Run: headless pygame with SDL's dummy video driver; simulated clock (each Clock.tick advances the game by its frame time, no real sleeping); random seed 0; keys injected as events and as key.get_pressed() state; mouse plan: one left click at the window centre at the start of phase 2, then a move to the lower-right quarter at the start of phase 3; restart key R tapped at the start of phases 3 and 4.
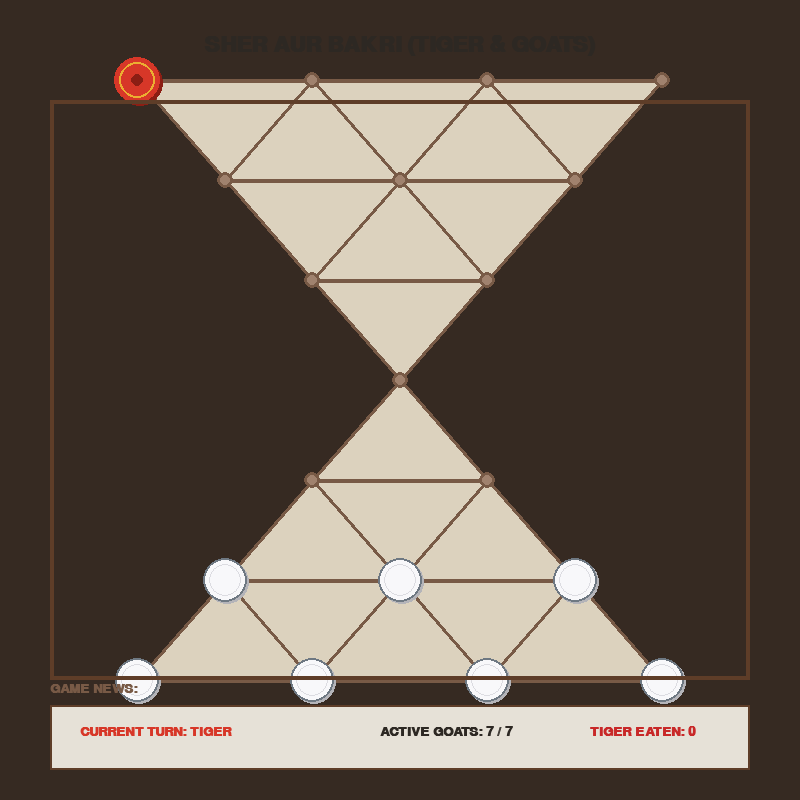
Frame 1 of 4 · flips 1–60 · no input
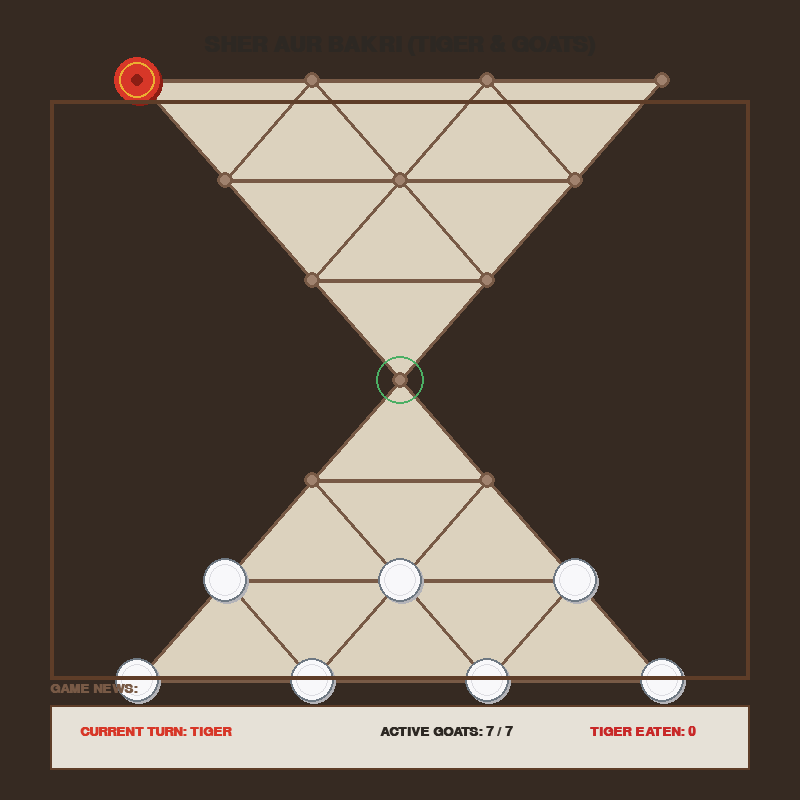
Frame 2 of 4 · flips 61–180 · clicked the window centre · tapped SPACE, RETURN · held RIGHT (→), D
Frame 3 of 4 · flips 181–300 · moved the mouse to the lower-right quarter · tapped R · held DOWN (↓), S · screen same as frame 1, image omitted
Frame 4 of 4 · flips 301–420 · tapped R · held LEFT (←), A, UP (↑), W · screen unchanged from frame 3, image omitted

The pygame program that drew these frames:

#!/usr/bin/env python3
"""
Sher aur Bakri (Tiger and Goats) - A Traditional Board Game
Implemented in Pygame with a beautiful wooden board GUI.

Rules:
1. Tiger (Sher) starts at the top-left corner (Point 0).
2. 7 Goats (Bakri) start placed on the opposite triangular base (Points 12-18).
3. Tiger moves first, and turns alternate.
4. Goats can move 1 step along any connected line to an adjacent empty vertex. Goats cannot capture or jump.
5. Tiger can move 1 step to an adjacent empty vertex, or jump over a Goat along a straight linear path to an empty vertex behind it to captured/eat the Goat.
6. Chain Defense: Two consecutive Goats protect each other because there is no empty landing spot for the Tiger.
7. Goats Win: If they completely block and surround the Tiger (0 legal moves/jumps).
8. Tiger Wins: If the Tiger eats enough Goats so that remaining Goats < 4 (not enough to trap the Tiger).
"""

import sys
import math
import pygame

# Initialize Pygame
pygame.init()
pygame.display.set_caption("Sher aur Bakri (Tiger and Goats)")

# Board Dimensions and Properties
WIDTH, HEIGHT = 800, 800
FPS = 60

# Colors
COLOR_BG = (245, 238, 225)          # Soft Cream/Parchment Board Background
COLOR_WOOD_DARK = (94, 61, 40)       # Dark Wood Frame
COLOR_LINE = (120, 90, 70)           # Rich Brown Connection Lines
COLOR_VERTEX = (160, 130, 110)       # Small intersection dots
COLOR_TEXT_MAIN = (45, 40, 35)       # Charcoal text
COLOR_TIGER = (215, 55, 40)          # Indian Tiger Crimson Orange
COLOR_TIGER_SHADOW = (140, 30, 20)
COLOR_GOAT = (248, 248, 250)         # Ivory Goats
COLOR_GOAT_BORDER = (110, 120, 130)
COLOR_HOVER = (75, 175, 100)         # Soft Green for valid landing spots
COLOR_SELECT = (235, 175, 50)        # Warm Amber for selection
COLOR_ALERT = (200, 40, 40)

# Screen setup
screen = pygame.display.set_mode((WIDTH, HEIGHT))
clock = pygame.time.Clock()

# --- Board Layout & Coordinates (19-Point Hourglass Grid) ---
# Normalized coordinates relative to center (0,0) with range x:[-1.5, 1.5], y:[-3, 3]
POINTS_NORM = {
    0: (-1.5, -3.0), 1: (-0.5, -3.0), 2: (0.5, -3.0), 3: (1.5, -3.0),  # Row 1 (Top Triangle)
    4: (-1.0, -2.0), 5: (0.0, -2.0),  6: (1.0, -2.0),                  # Row 2
    7: (-0.5, -1.0), 8: (0.5, -1.0),                                   # Row 3
    9: (0.0, 0.0),                                                     # Row 4 (Central Junction Point)
    10: (-0.5, 1.0), 11: (0.5, 1.0),                                   # Row 5 (Bottom Triangle Expansion)
    12: (-1.0, 2.0), 13: (0.0, 2.0),  14: (1.0, 2.0),                  # Row 6
    15: (-1.5, 3.0), 16: (-0.5, 3.0), 17: (0.5, 3.0), 18: (1.5, 3.0)   # Row 7 (Base)
}

# Mapping points into (col, row) relative structures to define adjacency beautifully
# Graph Adjacency representation (the lines of the hourglass grid)
ADJACENCY = {
    0: [1, 4],
    1: [0, 2, 4, 5],
    2: [1, 3, 5, 6],
    3: [2, 6],
    4: [0, 1, 5, 7],
    5: [1, 2, 4, 6, 7, 8],
    6: [2, 3, 5, 8],
    7: [4, 5, 8, 9],
    8: [5, 6, 7, 9],
    9: [7, 8, 10, 11],
    10: [9, 11, 12, 13],
    11: [9, 10, 13, 14],
    12: [10, 13, 15, 16],
    13: [10, 11, 12, 14, 16, 17],
    14: [11, 13, 17, 18],
    15: [12, 16],
    16: [12, 13, 15, 17],
    17: [13, 14, 16, 18],
    18: [14, 17]
}

# --- Convert Coordinates to Screen Pixel Locations ---
SCALE_X = 175
SCALE_Y = 100
CENTER_X = WIDTH // 2
CENTER_Y = HEIGHT // 2 - 20

def get_screen_pos(pt_idx):
    nx, ny = POINTS_NORM[pt_idx]
    rx = int(CENTER_X + nx * SCALE_X)
    ry = int(CENTER_Y + ny * SCALE_Y)
    return (rx, ry)

# Build a list of all distinct line connections for safe and crisp rendering
UNIQUE_LINES = []
for p1, neighbors in ADJACENCY.items():
    for p2 in neighbors:
        if p1 < p2:
            UNIQUE_LINES.append((p1, p2))

# Radius for drawing pieces and clicking
CLICK_RADIUS = 28
PIECE_RADIUS = 22

class SherAurBakri:
    def __init__(self):
        # Initial positions
        # Tiger starts at point 0 (top-left extreme corner)
        self.tiger_pos = 0
        
        # 7 Goats start placed on the opposite triangular base points (12, 13, 14, 15, 16, 17, 18)
        self.goats = {12, 13, 14, 15, 16, 17, 18}
        
        # Game State Variables
        self.turn = "TIGER"  # TIGER moves first
        self.selected_point = None
        self.game_over = False
        self.winner = None
        self.move_history = []  # Log moves for user visual confirmation
        
        # Fonts
        self.font_title = pygame.font.SysFont("Verdana", 32, bold=True)
        self.font_status = pygame.font.SysFont("Verdana", 20, bold=True)
        self.font_log = pygame.font.SysFont("Verdana", 14)
        self.font_over = pygame.font.SysFont("Verdana", 48, bold=True)
        self.font_button = pygame.font.SysFont("Verdana", 16, bold=True)

    def get_jump_target(self, start, jump_over):
        """
        Determines the landing spot in a straight path from start, jumping over a adjacent piece.
        Returns the index of the landing vertex if it forms a straight line on the hourglass, otherwise None.
        """
        pos_start = POINTS_NORM[start]
        pos_over = POINTS_NORM[jump_over]
        
        # Offset vector of step
        dx = pos_over[0] - pos_start[0]
        dy = pos_over[1] - pos_start[1]
        
        # Projected destination location
        tx = pos_over[0] + dx
        ty = pos_over[1] + dy
        
        # Find if there is a vertex matching these precise coordinates
        for idx, pos in POINTS_NORM.items():
            if abs(pos[0] - tx) < 0.05 and abs(pos[1] - ty) < 0.05:
                # The landing vertex must be connected to jump_over structurally
                if idx in ADJACENCY[jump_over]:
                    return idx
        return None

    def get_tiger_actions(self):
        """
        Calculates all legal actions for the Tiger.
        Returns a tuple: (simple_moves, jump_moves)
        - simple_moves: list of empty adjacent point indices
        - jump_moves: list of dict details: {'goat_pos': X, 'landing_pos': Y}
        """
        simple_moves = []
        jump_moves = []
        
        # Explore each neighbor of Tiger
        for neighbor in ADJACENCY[self.tiger_pos]:
            if neighbor not in self.goats:
                # Vertex is empty, normal 1-step move is possible
                simple_moves.append(neighbor)
            else:
                # Vertex is occupied by a goat, let's check if Tiger can jump over it
                landing = self.get_jump_target(self.tiger_pos, neighbor)
                if landing is not None:
                    # Landing point must be empty and not the Tiger's current location (which is occupied)
                    if landing not in self.goats and landing != self.tiger_pos:
                        jump_moves.append({
                            'goat_pos': neighbor,
                            'landing_pos': landing
                        })
                        
        return simple_moves, jump_moves

    def get_goat_actions(self, goat_idx):
        """
        Calculates all adjacent vacant moves for a single selected Goat.
        """
        valid_steps = []
        if goat_idx not in self.goats:
            return valid_steps
            
        for neighbor in ADJACENCY[goat_idx]:
            if neighbor not in self.goats and neighbor != self.tiger_pos:
                valid_steps.append(neighbor)
        return valid_steps

    def check_victory_states(self):
        """
        Checks if the Tiger is trapped (Goats Win) or if goats are reduced to < 4 (Tiger Wins).
        """
        # 1. Tiger Win Check
        if len(self.goats) < 4:
            self.game_over = True
            self.winner = "TIGER"
            return

        # 2. Goats Win Check: check if Tiger has 0 legal steps and 0 jump-captures
        simple, jumps = self.get_tiger_actions()
        if len(simple) == 0 and len(jumps) == 0:
            self.game_over = True
            self.winner = "GOATS"

    def handle_click(self, mouse_pos):
        """
        Processes mouse clicks on the board points.
        """
        if self.game_over:
            return

        # Find which of the 19 nodes was clicked
        clicked_idx = None
        for idx in POINTS_NORM.keys():
            screen_pos = get_screen_pos(idx)
            dist = math.hypot(mouse_pos[0] - screen_pos[0], mouse_pos[1] - screen_pos[1])
            if dist <= CLICK_RADIUS:
                clicked_idx = idx
                break

        if clicked_idx is None:
            # Clicked outside any active point nodes, deselect
            self.selected_point = None
            return

        # --- Turn Management ---
        if self.turn == "TIGER":
            # Tiger must select itself
            if clicked_idx == self.tiger_pos:
                self.selected_point = clicked_idx
            elif self.selected_point == self.tiger_pos:
                # Process move or capture
                simple, jumps = self.get_tiger_actions()
                
                # Check normal move
                if clicked_idx in simple:
                    self.move_history.append(f"Tiger: {self.tiger_pos} -> {clicked_idx}")
                    self.tiger_pos = clicked_idx
                    self.selected_point = None
                    self.turn = "GOAT"
                    self.check_victory_states()
                    
                # Check jump capture
                else:
                    for jump in jumps:
                        if clicked_idx == jump['landing_pos']:
                            # Execute capture!
                            eaten_goat = jump['goat_pos']
                            self.goats.remove(eaten_goat)
                            self.move_history.append(f"Tiger ate Goat at {eaten_goat}! Jumps {self.tiger_pos} -> {clicked_idx}")
                            self.tiger_pos = clicked_idx
                            self.selected_point = None
                            self.turn = "GOAT"
                            self.check_victory_states()
                            break
                    else:
                        # Invalid target, deselect or re-select tiger
                        self.selected_point = None

        elif self.turn == "GOAT":
            # Select a Goat
            if clicked_idx in self.goats:
                self.selected_point = clicked_idx
            elif self.selected_point is not None and self.selected_point in self.goats:
                # Attempt to move the selected Goat
                legal_steps = self.get_goat_actions(self.selected_point)
                if clicked_idx in legal_steps:
                    # Move Goat
                    self.goats.remove(self.selected_point)
                    self.goats.add(clicked_idx)
                    self.move_history.append(f"Goat: {self.selected_point} -> {clicked_idx}")
                    self.selected_point = None
                    self.turn = "TIGER"
                    self.check_victory_states()
                else:
                    # Clicked an invalid node, selection reset or changed to another clicked goat
                    if clicked_idx in self.goats:
                        self.selected_point = clicked_idx
                    else:
                        self.selected_point = None

    def reset_game(self):
        self.tiger_pos = 0
        self.goats = {12, 13, 14, 15, 16, 17, 18}
        self.turn = "TIGER"
        self.selected_point = None
        self.game_over = False
        self.winner = None
        self.move_history = []

    def draw_board(self, hover_pt=None):
        """
        Renders the beautiful Hourglass board layout on the screen.
        """
        # Outer Wooden Frame Accent (The Damru Border)
        # Symmetrical top-half points mapped as a polygon outline
        top_polygon = [
            get_screen_pos(0), get_screen_pos(3),
            get_screen_pos(8), get_screen_pos(9),
            get_screen_pos(7)
        ]
        # Bottom-half polygon outline
        bottom_polygon = [
            get_screen_pos(9), get_screen_pos(11),
            get_screen_pos(18), get_screen_pos(15),
            get_screen_pos(10)
        ]

        # Draw Wood Borders
        pygame.draw.polygon(screen, (220, 210, 190), top_polygon, 0)
        pygame.draw.polygon(screen, (220, 210, 190), bottom_polygon, 0)
        
        # 1. Draw All Line Connections (Lines between nodes)
        for line in UNIQUE_LINES:
            start_p = get_screen_pos(line[0])
            end_p = get_screen_pos(line[1])
            # Thick brown board connections
            pygame.draw.line(screen, COLOR_LINE, start_p, end_p, 4)

        # 2. Draw ALL 19 Intersection Points
        for idx in POINTS_NORM.keys():
            pos = get_screen_pos(idx)
            # Outer ring
            pygame.draw.circle(screen, COLOR_LINE, pos, 8)
            # Inner core
            pygame.draw.circle(screen, COLOR_VERTEX, pos, 5)

        # 3. Draw Highlights for Selected Piece & Available Steps
        if not self.game_over and self.selected_point is not None:
            # Selected piece ring glow
            sel_pos = get_screen_pos(self.selected_point)
            pygame.draw.circle(screen, COLOR_SELECT, sel_pos, PIECE_RADIUS + 5, 3)
            
            # Show targets
            if self.turn == "TIGER" and self.selected_point == self.tiger_pos:
                simple, jumps = self.get_tiger_actions()
                for target in simple:
                    t_pos = get_screen_pos(target)
                    pygame.draw.circle(screen, COLOR_HOVER, t_pos, 10, 3)
                    pygame.draw.circle(screen, COLOR_HOVER, t_pos, 4)
                for jump in jumps:
                    t_pos = get_screen_pos(jump['landing_pos'])
                    pygame.draw.circle(screen, COLOR_ALERT, t_pos, 12, 3)
                    pygame.draw.circle(screen, COLOR_ALERT, t_pos, 5)
                    
            elif self.turn == "GOAT" and self.selected_point in self.goats:
                legal_targets = self.get_goat_actions(self.selected_point)
                for target in legal_targets:
                    t_pos = get_screen_pos(target)
                    pygame.draw.circle(screen, COLOR_HOVER, t_pos, 10, 3)
                    pygame.draw.circle(screen, COLOR_HOVER, t_pos, 4)

        # 4. Draw Hover node hint
        if hover_pt is not None:
            h_pos = get_screen_pos(hover_pt)
            pygame.draw.circle(screen, COLOR_HOVER, h_pos, PIECE_RADIUS + 2, 2)

        # 5. Draw the Goats (Ivory stones)
        for goat_idx in self.goats:
            g_pos = get_screen_pos(goat_idx)
            # Piece Shadow
            pygame.draw.circle(screen, (180, 180, 185), (g_pos[0] + 2, g_pos[1] + 2), PIECE_RADIUS)
            # Main Ivory Body
            pygame.draw.circle(screen, COLOR_GOAT, g_pos, PIECE_RADIUS)
            # Subtle Border Gray Rim
            pygame.draw.circle(screen, COLOR_GOAT_BORDER, g_pos, PIECE_RADIUS, 2)
            # Inner accent decoration
            pygame.draw.circle(screen, (220, 220, 225), g_pos, PIECE_RADIUS - 6, 1)

        # 6. Draw the Tiger (Crimson tiger shield)
        t_pos = get_screen_pos(self.tiger_pos)
        # Shadow
        pygame.draw.circle(screen, COLOR_TIGER_SHADOW, (t_pos[0] + 3, t_pos[1] + 3), PIECE_RADIUS + 1)
        # Crimson circle
        pygame.draw.circle(screen, COLOR_TIGER, t_pos, PIECE_RADIUS + 1)
        # Inner Gold Ring
        pygame.draw.circle(screen, COLOR_SELECT, t_pos, PIECE_RADIUS - 4, 2)
        # Core Eye / Dot
        pygame.draw.circle(screen, COLOR_TIGER_SHADOW, t_pos, 6)

    def draw_hud(self):
        """
        Renders HUD panels, headers, rules summaries, and activity logs.
        """
        # Screen Title
        title_surf = self.font_title.render("SHER AUR BAKRI (TIGER & GOATS)", True, COLOR_TEXT_MAIN)
        title_rect = title_surf.get_rect(center=(WIDTH // 2, 45))
        screen.blit(title_surf, title_rect)

        # Board outline wood frame (Symmetrical central line)
        pygame.draw.rect(screen, COLOR_WOOD_DARK, (50, 100, WIDTH - 100, HEIGHT - 220), 4)

        # Turn indicator box (Bottom)
        status_y = HEIGHT - 95
        pygame.draw.rect(screen, (230, 225, 215), (50, status_y, WIDTH - 100, 65), 0)
        pygame.draw.rect(screen, COLOR_WOOD_DARK, (50, status_y, WIDTH - 100, 65), 2)

        # Text strings
        turn_text = f"CURRENT TURN: {self.turn}"
        goats_left = f"ACTIVE GOATS: {len(self.goats)} / 7"
        goats_eaten = f"TIGER EATEN: {7 - len(self.goats)}"

        # Status text colors
        turn_color = COLOR_TIGER if self.turn == "TIGER" else COLOR_WOOD_DARK

        txt_turn = self.font_status.render(turn_text, True, turn_color)
        txt_goats = self.font_status.render(goats_left, True, COLOR_TEXT_MAIN)
        txt_eaten = self.font_status.render(goats_eaten, True, COLOR_ALERT)

        screen.blit(txt_turn, (80, status_y + 20))
        screen.blit(txt_goats, (WIDTH - 420, status_y + 20))
        screen.blit(txt_eaten, (WIDTH - 210, status_y + 20))

        # Render recent moves log in mini panels
        log_headline = self.font_status.render("GAME NEWS:", True, COLOR_LINE)
        screen.blit(log_headline, (50, HEIGHT - 118))
        if len(self.move_history) > 0:
            recent_log = self.move_history[-1]
            txt_log = self.font_log.render(recent_log, True, COLOR_TEXT_MAIN)
            screen.blit(txt_log, (190, HEIGHT - 115))

    def draw_winner_overlay(self):
        """
        Semi-transparent screen overlay on game end.
        """
        # Solid dark overlay
        overlay = pygame.Surface((WIDTH, HEIGHT), pygame.SRCALPHA)
        overlay.fill((20, 15, 10, 200)) # alphablended brownish black
        screen.blit(overlay, (0, 0))

        # Visual Dialogue box
        dialog_rect = pygame.Rect(150, HEIGHT // 2 - 150, WIDTH - 300, 300)
        pygame.draw.rect(screen, COLOR_BG, dialog_rect, 0)
        pygame.draw.rect(screen, COLOR_WOOD_DARK, dialog_rect, 8)

        # Render winner announce
        if self.winner == "TIGER":
            ann_text = "TIGER (SHER) WINS!"
            sub_text = "The Tiger ate enough goats to escape captivity."
            ann_color = COLOR_ALERT
        else:
            ann_text = "GOATS (BAKRI) WIN!"
            sub_text = "The Goats surrounded and trapped the Tiger!"
            ann_color = (40, 150, 60)

        txt_winner = self.font_over.render(ann_text, True, ann_color)
        txt_winner_rect = txt_winner.get_rect(center=(WIDTH // 2, HEIGHT // 2 - 60))
        screen.blit(txt_winner, txt_winner_rect)

        txt_sub = self.font_status.render(sub_text, True, COLOR_TEXT_MAIN)
        txt_sub_rect = txt_sub.get_rect(center=(WIDTH // 2, HEIGHT // 2))
        screen.blit(txt_sub, txt_sub_rect)

        # Restart call to action button outline
        btn_rect = pygame.Rect(WIDTH // 2 - 140, HEIGHT // 2 + 50, 280, 50)
        pygame.draw.rect(screen, COLOR_WOOD_DARK, btn_rect, 0)
        txt_btn = self.font_button.render("PRESS 'R' KEY TO REMATCH", True, COLOR_BG)
        txt_btn_rect = txt_btn.get_rect(center=btn_rect.center)
        screen.blit(txt_btn, txt_btn_rect)

    def run_game_loop(self):
        running = True
        while running:
            # Detect Hover to make selection clean
            hover_pt = None
            mouse_pos = pygame.mouse.get_pos()
            for idx in POINTS_NORM.keys():
                screen_pos = get_screen_pos(idx)
                dist = math.hypot(mouse_pos[0] - screen_pos[0], mouse_pos[1] - screen_pos[1])
                if dist <= CLICK_RADIUS:
                    hover_pt = idx
                    break

            for event in pygame.event.get():
                if event.type == pygame.QUIT:
                    running = False
                    
                elif event.type == pygame.MOUSEBUTTONDOWN:
                    if event.button == 1: # Left Click
                        self.handle_click(event.pos)
                        
                elif event.type == pygame.KEYDOWN:
                    if event.key == pygame.K_r:
                        self.reset_game()

            # Drawing
            screen.fill((54, 42, 34)) # Mahogany room background fill
            
            # Draw board arena container
            self.draw_board(hover_pt)
            self.draw_hud()

            if self.game_over:
                self.draw_winner_overlay()

            pygame.display.flip()
            clock.tick(FPS)

        pygame.quit()
        sys.exit()

if __name__ == "__main__":
    game = SherAurBakri()
    game.run_game_loop()
